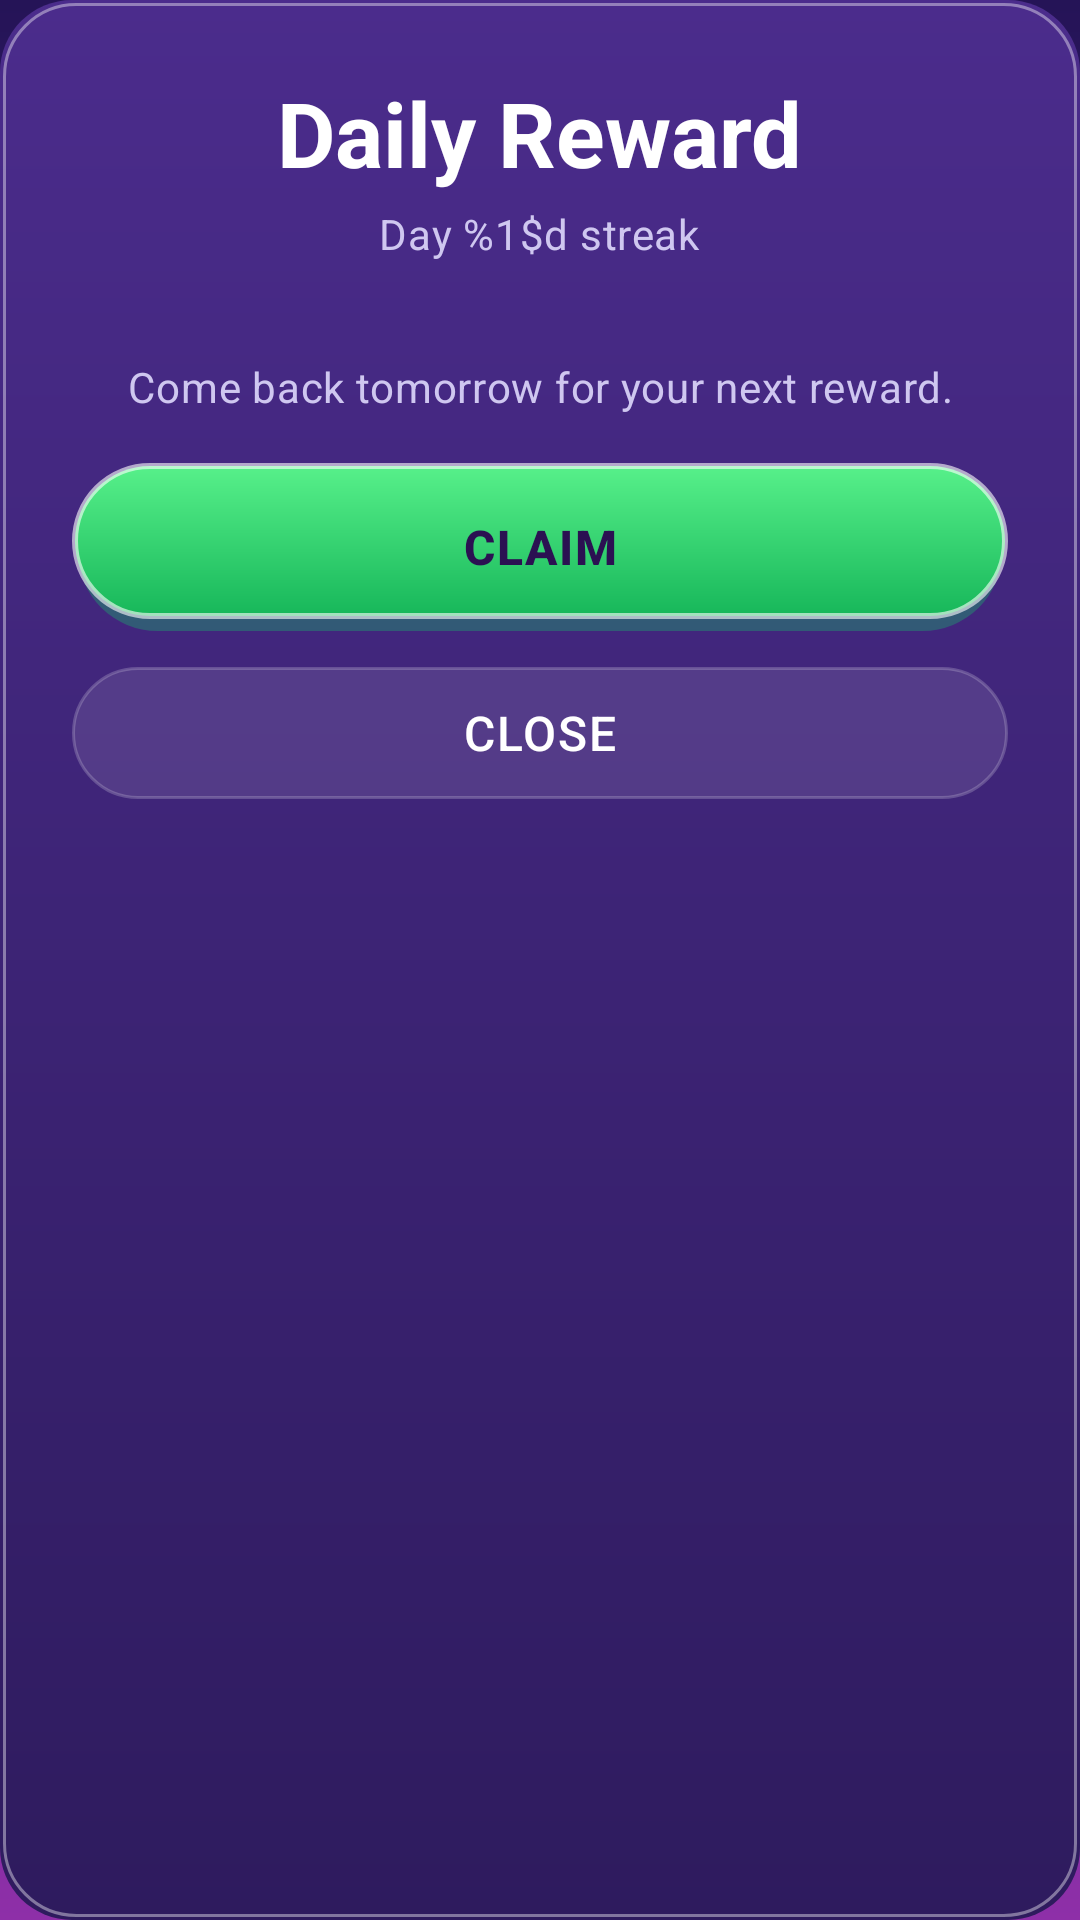

Layout XML and referenced resources for this Android screen:
<!-- AndroidManifest.xml: application theme Theme.BubbleBlast -->
<!-- res/layout/dialog_daily_reward.xml -->
<?xml version="1.0" encoding="utf-8"?>
<LinearLayout xmlns:android="http://schemas.android.com/apk/res/android"
    android:id="@+id/daily_panel"
    android:layout_width="match_parent"
    android:layout_height="wrap_content"
    android:background="@drawable/bg_dialog"
    android:orientation="vertical"
    android:padding="@dimen/space_xl">

    <TextView
        style="@style/TextAppearance.BubbleBlast.Headline"
        android:layout_width="wrap_content"
        android:layout_height="wrap_content"
        android:layout_gravity="center_horizontal"
        android:text="@string/daily_title" />

    <TextView
        android:id="@+id/daily_streak_text"
        style="@style/TextAppearance.BubbleBlast.Body"
        android:layout_width="wrap_content"
        android:layout_height="wrap_content"
        android:layout_gravity="center_horizontal"
        android:layout_marginTop="@dimen/space_xs"
        android:text="@string/daily_streak" />

    <LinearLayout
        android:id="@+id/daily_days_container"
        android:layout_width="match_parent"
        android:layout_height="wrap_content"
        android:layout_marginTop="@dimen/space_lg"
        android:orientation="horizontal" />

    <TextView
        android:id="@+id/daily_message_text"
        style="@style/TextAppearance.BubbleBlast.Body"
        android:layout_width="match_parent"
        android:layout_height="wrap_content"
        android:layout_marginTop="@dimen/space_lg"
        android:gravity="center"
        android:text="@string/daily_already" />

    <TextView
        android:id="@+id/daily_claim_button"
        style="@style/Widget.BubbleBlast.Button.Primary"
        android:layout_width="match_parent"
        android:layout_height="@dimen/button_height"
        android:layout_marginTop="@dimen/space_lg"
        android:text="@string/daily_claim" />

    <TextView
        android:id="@+id/daily_close_button"
        style="@style/Widget.BubbleBlast.Button.Ghost"
        android:layout_width="match_parent"
        android:layout_height="@dimen/button_height_small"
        android:layout_marginTop="@dimen/space_md"
        android:text="@string/daily_close" />
</LinearLayout>
<!-- resources referenced by this layout -->
<resources>
  <dimen name="button_height">56dp</dimen>
  <dimen name="button_height_small">44dp</dimen>
  <dimen name="space_lg">16dp</dimen>
  <dimen name="space_md">12dp</dimen>
  <dimen name="space_xl">24dp</dimen>
  <dimen name="space_xs">4dp</dimen>
  <string name="daily_already">Come back tomorrow for your next reward.</string>
  <string name="daily_claim">Claim</string>
  <string name="daily_close">Close</string>
  <string name="daily_streak">Day %1$d streak</string>
  <string name="daily_title">Daily Reward</string>
  <style name="TextAppearance.BubbleBlast.Body" parent="TextAppearance.Material3.BodyMedium">
          <item name="android:textColor">@color/text_secondary</item>
          <item name="android:textSize">@dimen/text_body</item>
      </style>
  <style name="TextAppearance.BubbleBlast.Headline" parent="TextAppearance.Material3.HeadlineSmall">
          <item name="android:textColor">@color/text_primary</item>
          <item name="android:textSize">@dimen/text_headline</item>
          <item name="android:textStyle">bold</item>
      </style>
  <style name="Widget.BubbleBlast.Button.Ghost" parent="Widget.BubbleBlast.Button.Primary">
          <item name="android:background">@drawable/bg_button_ghost</item>
          <item name="android:textColor">@color/text_primary</item>
          <item name="android:layout_height">@dimen/button_height_small</item>
          <item name="android:textStyle">normal</item>
      </style>
  <dimen name="radius_lg">24dp</dimen>
  <dimen name="stroke_width">1dp</dimen>
  <color name="stroke_strong">#66FFFFFF</color>
  <color name="text_secondary">#CFC7F0</color>
  <dimen name="text_body">14sp</dimen>
  <color name="text_primary">#FFFFFF</color>
  <dimen name="text_headline">30sp</dimen>
  <!-- drawable bg_button_ghost (drawable) -->
  <?xml version="1.0" encoding="utf-8"?>
  <shape xmlns:android="http://schemas.android.com/apk/res/android"
      android:shape="rectangle">
      <corners android:radius="@dimen/radius_pill" />
      <solid android:color="#1AFFFFFF" />
      <stroke
          android:width="@dimen/stroke_width"
          android:color="@color/stroke_soft" />
  </shape>
  <color name="text_on_accent">#2B1152</color>
  <dimen name="text_subtitle">16sp</dimen>
  <color name="accent_green">#38D96B</color>
  <color name="surface_card">#4A2C86</color>
  <color name="accent_cyan">#4DE1FF</color>
  <color name="surface_panel">#3A2470</color>
  <color name="accent_pink">#FF4D9D</color>
  <color name="stroke_soft">#33FFFFFF</color>
  <color name="danger_red">#FF4D5E</color>
  <color name="bg_deep">#251457</color>
  <!-- drawable bg_screen (drawable) -->
  <?xml version="1.0" encoding="utf-8"?>
  <shape xmlns:android="http://schemas.android.com/apk/res/android"
      android:shape="rectangle">
      <gradient
          android:angle="290"
          android:startColor="@color/bg_deep"
          android:centerColor="@color/bg_mid"
          android:endColor="@color/bg_glow"
          android:type="linear" />
  </shape>
  <color name="status_bar">#1B0F42</color>
  <color name="nav_bar">#1B0F42</color>
  <color name="text_muted">#9E93C8</color>
  <style name="ThemeOverlay.BubbleBlast.Dialog" parent="ThemeOverlay.Material3.MaterialAlertDialog">
          <item name="colorSurface">@color/surface_panel</item>
          <item name="colorOnSurface">@color/text_primary</item>
          <item name="colorPrimary">@color/accent_green</item>
      </style>
  <style name="Animation.BubbleBlast.Activity" parent="@android:style/Animation.Activity">
          <item name="android:activityOpenEnterAnimation">@anim/screen_fade_in</item>
          <item name="android:activityOpenExitAnimation">@anim/screen_fade_out</item>
          <item name="android:activityCloseEnterAnimation">@anim/screen_fade_in</item>
          <item name="android:activityCloseExitAnimation">@anim/screen_fade_out</item>
      </style>
  <dimen name="radius_pill">100dp</dimen>
  <dimen name="stroke_width_strong">2dp</dimen>
  <color name="bg_mid">#4B2384</color>
  <color name="bg_glow">#8E2FA8</color>
</resources>
